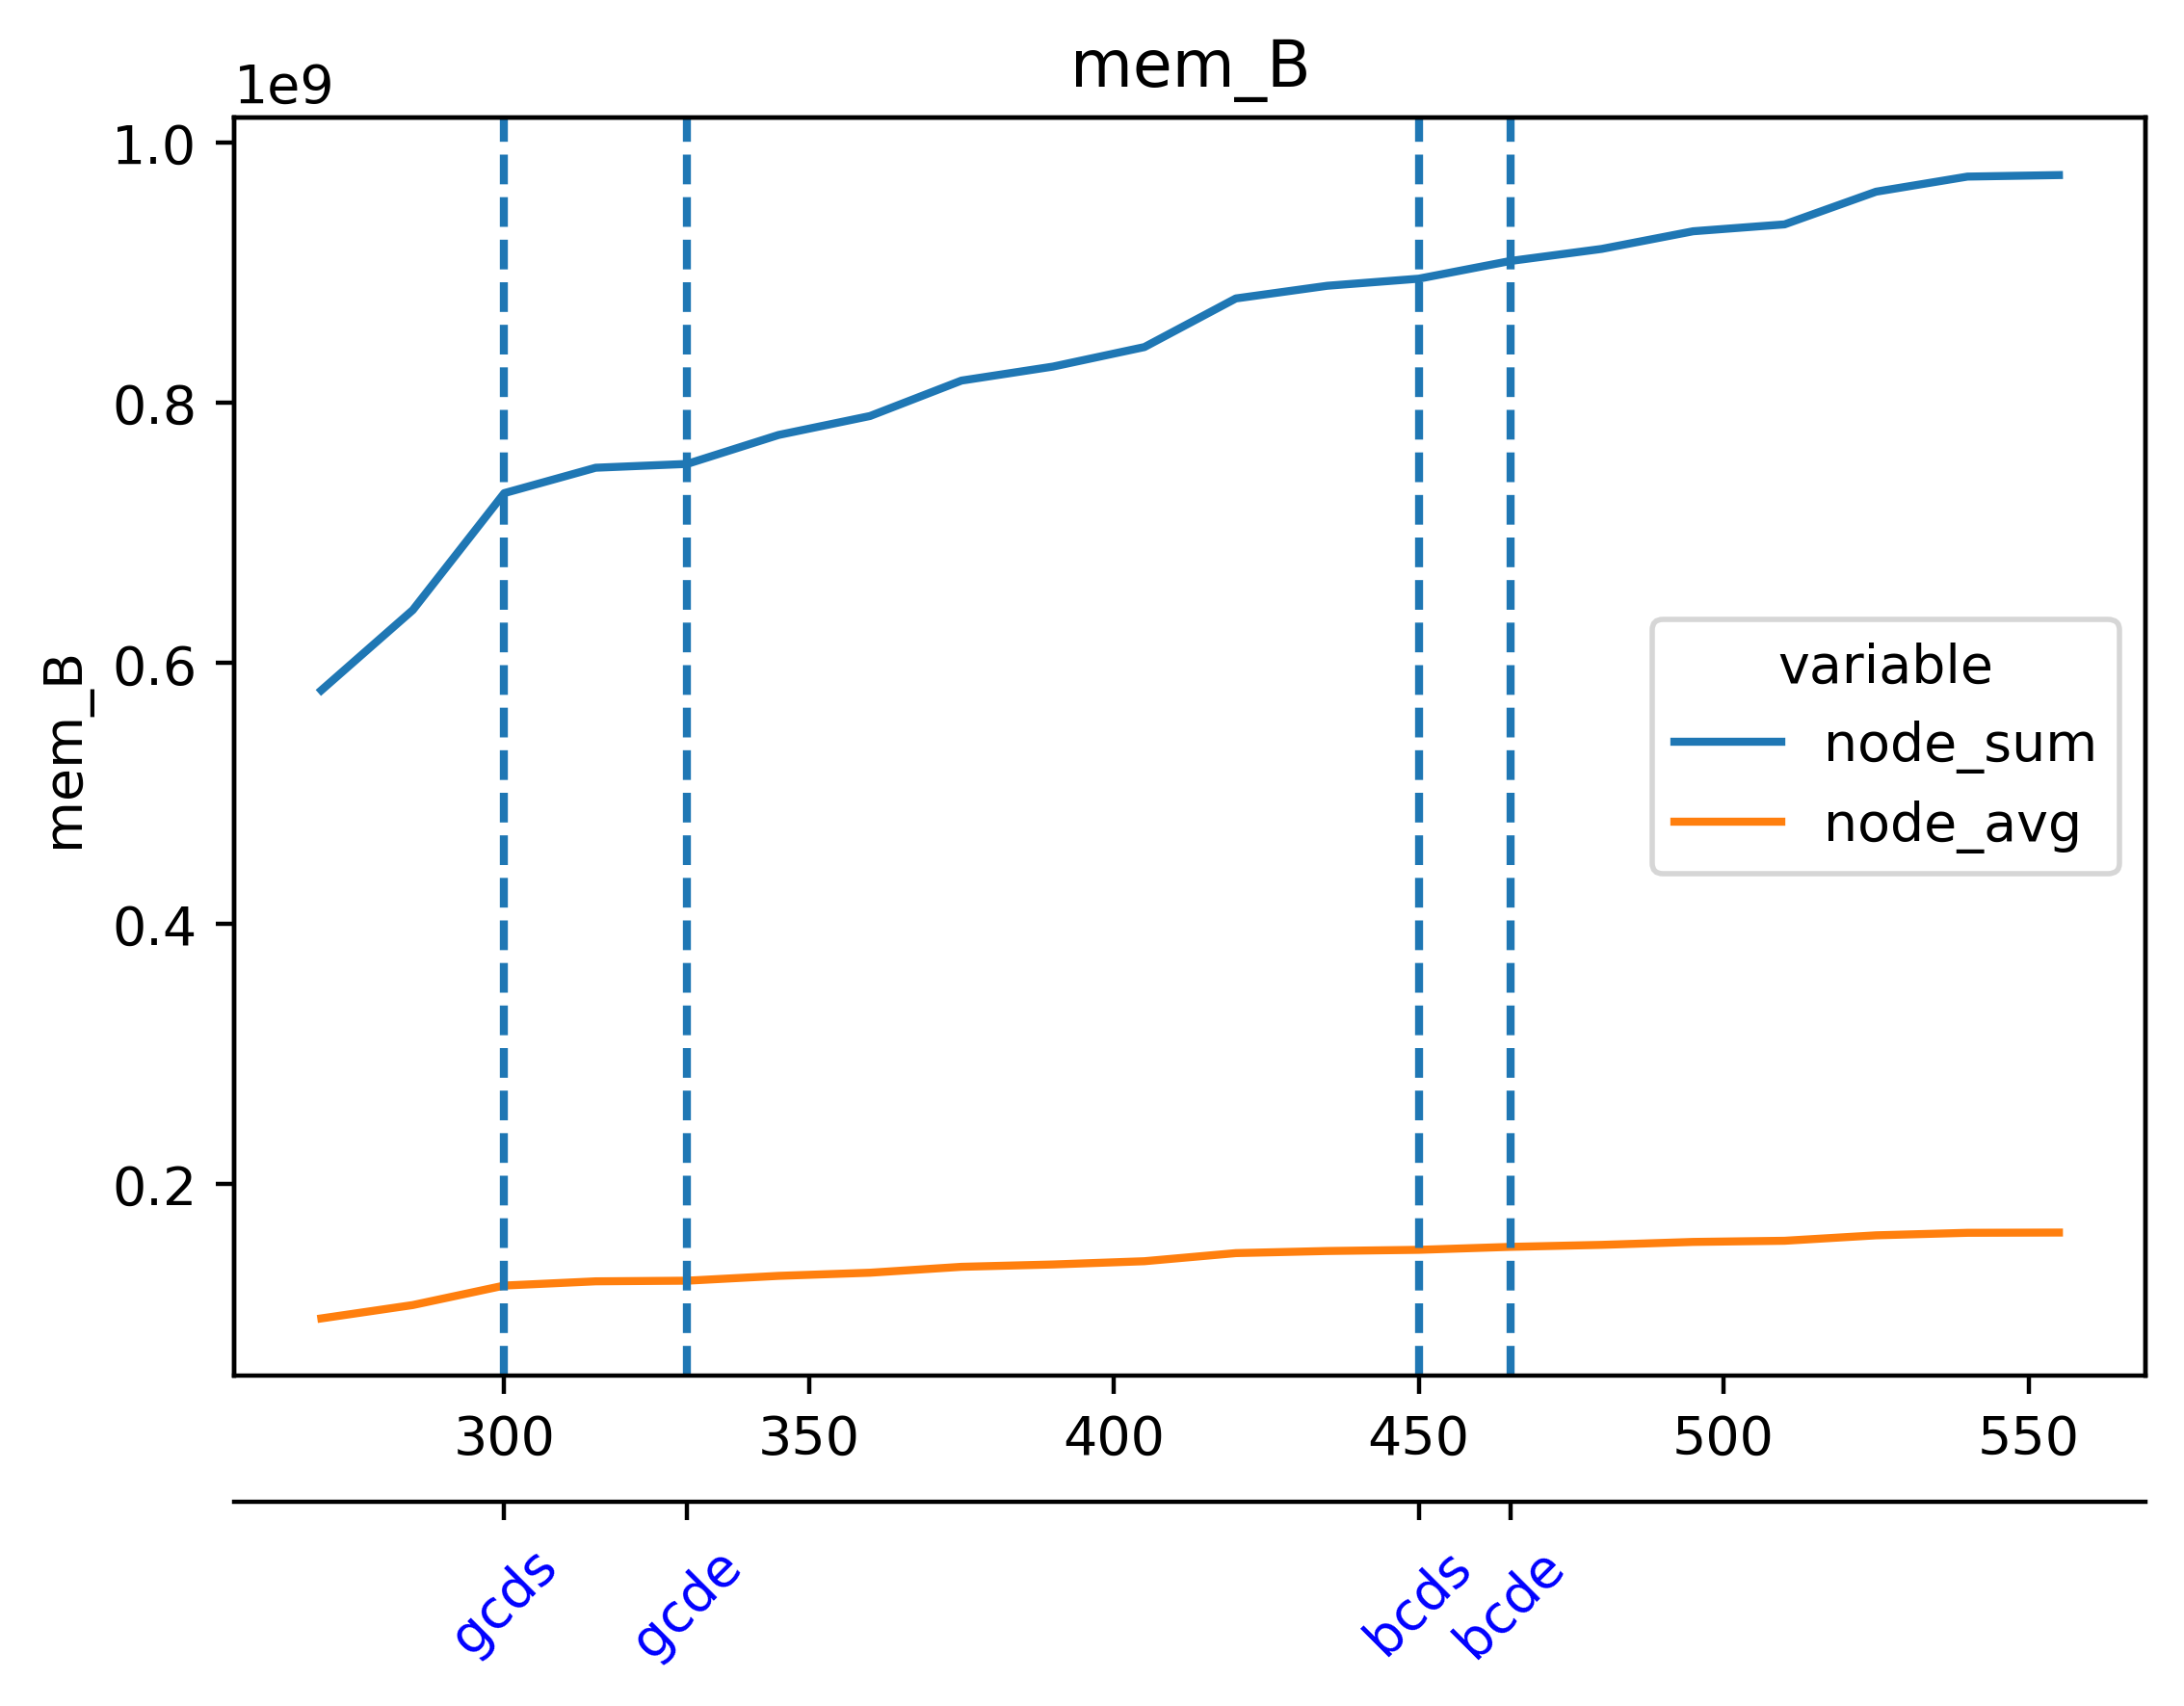

The data file committed next to this chart (first rows):
timestamp, beacon-metrics-gazer--f105b4c4adae460f97…, cadvisor, cl-1-prysm-geth--2f369daf7f1949e3a3c4873…, cl-2-prysm-geth--42391a0bf59e4441afed489…, cl-3-prysm-geth--2c16e59f143141d199b6fc7…, cl-4-prysm-geth--ce53e88d97064dfaa562143…, cl-5-prysm-geth--abf364eeeeac41bda1c8666…, dora--4d7cc77d952444a697ee79af58dc0be6, el-1-geth-prysm--4f4dbf40862046afb5be0a2…, el-2-geth-prysm--8cae18233a19461dbb9a2f9…, el-3-geth-prysm--9c8a2d7b327943f591ba90b…, el-4-geth-prysm--10c4716602ac467aa673b17…, el-5-geth-prysm--e5611fafa05946cea0ebe68…, el-forkmon--0894038d70ca4cc987ecd3bfe49a…, ethereum-metrics-exporter-1-prysm-geth--…, ethereum-metrics-exporter-2-prysm-geth--…, ethereum-metrics-exporter-3-prysm-geth--…, ethereum-metrics-exporter-4-prysm-geth--…, ethereum-metrics-exporter-5-prysm-geth--…, grafana--81a33a5722f54249b30578caa32ebc8…, helpers-grafana-1, kurtosis-api--8981c0ee694f43b69626ddc6c0…, kurtosis-engine--6f0478e09b654df8ba6a18e…
1716907419, 8593408, 151896064, 234700800, 256102400, 241483776, 216236032, 248463360, 43384832, 45490176, 43458560, 42434560, 41779200, 42016768, 31862784, 9773056, 8785920, 8912896, 9383936, 8904704, 149311488, 55717888, 55226368, 35323904
1716907434, 8593408, 151896064, 234700800, 258555904, 243417088, 237170688, 250728448, 43470848, 45748224, 43810816, 42434560, 42852352, 42270720, 32694272, 9891840, 8941568, 8732672, 8638464, 8904704, 150044672, 55717888, 55226368, 35323904
1716907449, 8593408, 152158208, 234860544, 258555904, 243580928, 245141504, 253083648, 43470848, 46501888, 43810816, 43589632, 42942464, 43978752, 33595392, 9891840, 9072640, 8732672, 8896512, 9220096, 150056960, 48013312, 55226368, 35323904
1716907464, 8593408, 241344512, 264982528, 258789376, 243613696, 245141504, 275021824, 43548672, 46469120, 44449792, 43900928, 42942464, 43978752, 33595392, 10059776, 8110080, 8876032, 8839168, 8949760, 150056960, 48013312, 55238656, 35323904
1716907479, 8589312, 239259648, 264982528, 276582400, 245858304, 249536512, 275021824, 43577344, 46469120, 44466176, 43978752, 44331008, 44163072, 32235520, 10059776, 8110080, 8876032, 8839168, 8949760, 150085632, 48013312, 55238656, 35815424
1716907494, 8589312, 238981120, 265105408, 276582400, 254607360, 265216000, 279605248, 43597824, 46489600, 44417024, 44658688, 44331008, 44941312, 33992704, 10379264, 8949760, 8876032, 9162752, 9539584, 150102016, 48013312, 55271424, 35815424
1716907509, 8589312, 239849472, 295690240, 279625728, 254607360, 267583488, 279605248, 46592000, 47521792, 45084672, 45051904, 44728320, 44941312, 32837632, 10715136, 9433088, 9584640, 9564160, 8716288, 150102016, 48013312, 55271424, 35815424
1716907524, 8589312, 238796800, 295751680, 297967616, 258977792, 271917056, 295415808, 46690304, 47767552, 45236224, 45051904, 45010944, 45268992, 32743424, 10715136, 9027584, 9834496, 9564160, 8716288, 150765568, 48173056, 55271424, 35815424
1716907539, 8589312, 238796800, 295751680, 297967616, 261160960, 271917056, 295415808, 42852352, 48750592, 45236224, 44916736, 45686784, 45592576, 32907264, 8491008, 9027584, 9392128, 10571776, 9564160, 150773760, 48173056, 55312384, 37011456
1716907554, 8589312, 238694400, 297988096, 297918464, 261160960, 310829056, 299659264, 43065344, 48750592, 46186496, 45060096, 45604864, 45662208, 32485376, 8491008, 8060928, 8810496, 8192000, 9285632, 150781952, 48173056, 55312384, 37011456
1716907569, 8589312, 238940160, 300867584, 300281856, 276201472, 322473984, 335577088, 34258944, 48627712, 46186496, 45686784, 45604864, 45662208, 32485376, 9191424, 8097792, 8880128, 9060352, 9191424, 150781952, 48168960, 55312384, 15015936
1716907584, 8589312, 236163072, 302784512, 338092032, 280596480, 327835648, 338857984, 34258944, 48709632, 46563328, 46366720, 45883392, 46743552, 20672512, 8286208, 8097792, 8642560, 8544256, 9371648, 150790144, 48168960, 55312384, 15015936
1716907599, 8589312, 235167744, 307105792, 348381184, 283009024, 327835648, 341024768, 34271232, 49336320, 47419392, 47333376, 46030848, 46743552, 21168128, 8404992, 9818112, 8978432, 8982528, 9351168, 150806528, 48168960, 55308288, 15015936
1716907614, 8589312, 235167744, 307105792, 348413952, 283009024, 328167424, 341024768, 34299904, 49623040, 47419392, 46747648, 46030848, 47153152, 21168128, 8404992, 8708096, 8822784, 9322496, 9351168, 150806528, 48168960, 55365632, 15015936
1716907629, 8589312, 234385408, 315650048, 348413952, 283058176, 330330112, 343281664, 34340864, 50163712, 47771648, 46776320, 46981120, 47681536, 20062208, 8855552, 8708096, 9015296, 8712192, 9392128, 150855680, 48168960, 55365632, 15015936
1716907644, 8589312, 234385408, 315662336, 351649792, 320655360, 343248896, 350007296, 34406400, 50728960, 48152576, 46776320, 47239168, 47681536, 20283392, 8855552, 8564736, 9015296, 9891840, 9117696, 150863872, 48304128, 55365632, 15015936
1716907659, 8589312, 235667456, 315662336, 353902592, 330838016, 343248896, 350044160, 28692480, 50683904, 48144384, 47923200, 47869952, 48308224, 20307968, 8245248, 9113600, 8548352, 9891840, 9117696, 150962176, 48304128, 55365632, 15015936
1716907674, 8589312, 234303488, 336527360, 354066432, 330952704, 366374912, 352227328, 28692480, 50683904, 48345088, 48037888, 47869952, 48513024, 21483520, 8744960, 8409088, 8425472, 8646656, 9768960, 150999040, 48304128, 55365632, 15163392
1716907689, 8589312, 234303488, 336527360, 354148352, 331010048, 366436352, 352227328, 28692480, 50814976, 48373760, 48996352, 47898624, 48513024, 19869696, 8818688, 9093120, 8507392, 9084928, 8876032, 150999040, 48304128, 55365632, 15876096
1716907704, 8589312, 234278912, 336556032, 360787968, 331010048, 368594944, 374788096, 28688384, 49127424, 48373760, 49090560, 48603136, 48816128, 20779008, 9035776, 8957952, 8384512, 9216000, 9158656, 73334784, 51412992, 55365632, 15876096
1716907719, 8589312, 234278912, 336564224, 360787968, 373751808, 369262592, 374890496, 28688384, 49369088, 49070080, 49090560, 48627712, 48939008, 20779008, 8949760, 8957952, 8347648, 9203712, 9158656, 73334784, 51408896, 55365632, 15876096
1716907734, 3461120, 232591360, 345092096, 361525248, 373751808, 369213440, 374890496, 28688384, 49369088, 49852416, 49111040, 48627712, 49508352, 21897216, 8949760, 8593408, 8347648, 9023488, 9265152, 73461760, 51408896, 55365632, 15876096
1716907749, 3461120, 232198144, 345198592, 361369600, 373858304, 369418240, 374861824, 30187520, 50860032, 50208768, 50466816, 48820224, 49717248, 21807104, 9048064, 8593408, 8335360, 9023488, 8646656, 73461760, 51437568, 55357440, 15876096
1716907764, 3461120, 232386560, 345243648, 363528192, 373858304, 373702656, 378126336, 30187520, 50860032, 50499584, 50466816, 49508352, 49926144, 21671936, 9306112, 8212480, 8507392, 9437184, 9027584, 73461760, 51437568, 55357440, 15220736
1716907779, 3461120, 231903232, 349818880, 363528192, 373911552, 373702656, 378216448, 33918976, 52334592, 50499584, 50761728, 49815552, 49926144, 21671936, 9306112, 9396224, 8302592, 9437184, 9027584, 73465856, 51437568, 55357440, 15220736
1716907794, 13627392, 231903232, 355086336, 363782144, 374202368, 376291328, 378687488, 46043136, 51793920, 51179520, 51908608, 50110464, 50655232, 22237184, 9175040, 8679424, 8302592, 9531392, 9183232, 73588736, 51437568, 55357440, 15220736
1716907809, 13627392, 231870464, 355086336, 364015616, 375439360, 376291328, 379072512, 46043136, 53149696, 51417088, 51908608, 52158464, 50655232, 22237184, 8462336, 8691712, 8536064, 8716288, 9322496, 73592832, 51437568, 55357440, 15351808
1716907824, 13627392, 230260736, 355098624, 364032000, 375484416, 382734336, 379072512, 46243840, 53149696, 52031488, 52027392, 52158464, 50900992, 22540288, 8462336, 9555968, 9670656, 9031680, 9502720, 73768960, 51437568, 55357440, 15351808
1716907839, 13627392, 230334464, 361635840, 366211072, 377827328, 385032192, 381435904, 46243840, 53661696, 52031488, 52596736, 52158464, 51916800, 21970944, 9093120, 9555968, 9064448, 9031680, 8687616, 74076160, 51437568, 55357440, 15351808
1716907854, 13627392, 229904384, 361742336, 366637056, 377876480, 385568768, 381464576, 46247936, 53661696, 52854784, 53395456, 53305344, 51941376, 21970944, 8630272, 9736192, 9064448, 9207808, 8687616, 90382336, 51380224, 55271424, 15351808
1716907869, 13627392, 184422400, 361791488, 366411776, 377884672, 385568768, 381464576, 46960640, 55357440, 52854784, 53489664, 53305344, 51965952, 22704128, 9367552, 8851456, 8523776, 9207808, 9158656, 90382336, 47374336, 55271424, 15351808
1716907884, 13627392, 185491456, 359317504, 366391296, 382197760, 385077248, 383717376, 47898624, 55357440, 53661696, 53489664, 53780480, 54431744, 22704128, 9367552, 8851456, 8523776, 9003008, 9424896, 90382336, 48586752, 24936448, 15425536
1716907899, 13778944, 184799232, 359645184, 366522368, 382427136, 388419584, 383717376, 45690880, 56098816, 53866496, 53972992, 53780480, 54431744, 22986752, 8978432, 9433088, 8531968, 8577024, 9383936, 90869760, 48586752, 24834048, 15425536
1716907914, 13778944, 184467456, 359645184, 366567424, 382427136, 388505600, 388112384, 45748224, 57405440, 53866496, 54042624, 53927936, 54161408, 23957504, 9211904, 9011200, 9236480, 9056256, 9650176, 90869760, 48586752, 24834048, 15425536
1716907929, 13778944, 184467456, 359436288, 366571520, 382517248, 388505600, 390283264, 45748224, 57376768, 53989376, 54050816, 53907456, 54624256, 21819392, 9859072, 9244672, 9236480, 9576448, 9650176, 90869760, 48599040, 25006080, 16207872
1716907944, 13778944, 184205312, 359436288, 366624768, 384978944, 388841472, 397930496, 45867008, 57368576, 55234560, 55156736, 54206464, 54624256, 21819392, 10227712, 9244672, 9302016, 9576448, 9166848, 90869760, 48599040, 25006080, 16207872
1716907959, 13778944, 184094720, 359604224, 368975872, 384978944, 388841472, 397930496, 45867008, 57491456, 56049664, 55156736, 55435264, 55001088, 22663168, 9764864, 8974336, 9302016, 9797632, 8900608, 90935296, 48599040, 25006080, 16207872
1716907974, 13778944, 183787520, 359612416, 368975872, 388177920, 388612096, 397975552, 45867008, 57491456, 55812096, 55353344, 55427072, 55001088, 22663168, 10211328, 8966144, 8982528, 8900608, 8945664, 91066368, 48599040, 25006080, 16207872
